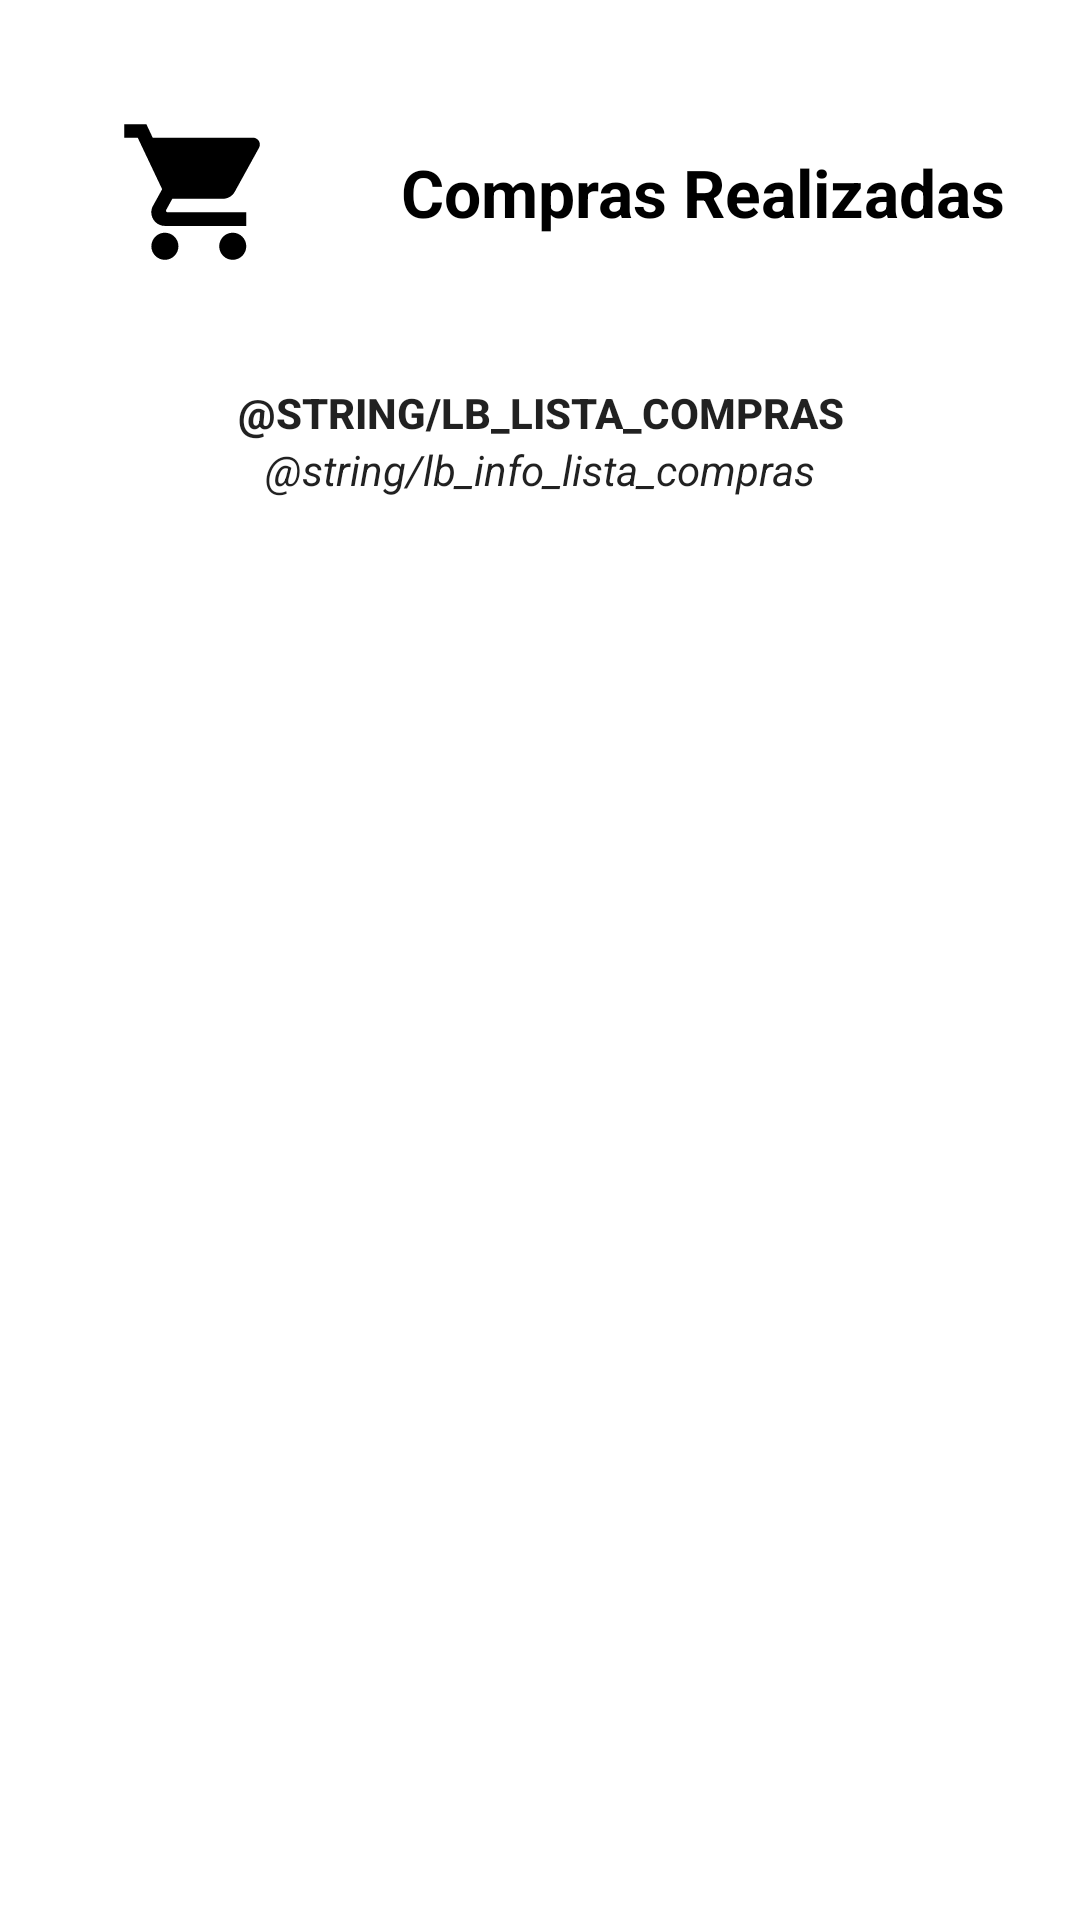

Layout XML and referenced resources for this Android screen:
<!-- AndroidManifest.xml: application theme Theme.Comprameste -->
<!-- res/layout/activity_historial.xml -->
<?xml version="1.0" encoding="utf-8"?>
<androidx.coordinatorlayout.widget.CoordinatorLayout xmlns:android="http://schemas.android.com/apk/res/android"
    xmlns:app="http://schemas.android.com/apk/res-auto"
    android:layout_width="match_parent"
    android:layout_height="match_parent"
    android:padding="10dp">

    
    <com.google.android.material.appbar.AppBarLayout
        android:id="@+id/appBarLayoutCompras"
        android:layout_width="match_parent"
        android:layout_height="wrap_content">

        <com.google.android.material.appbar.CollapsingToolbarLayout
            android:id="@+id/collapsingToolbarCompras"
            android:layout_width="match_parent"
            android:layout_height="wrap_content"
            app:layout_scrollFlags="scroll|exitUntilCollapsed"
            android:background="?attr/collapsedTitleTextAppearance">

            <LinearLayout
                android:layout_width="match_parent"
                android:layout_height="wrap_content"
                android:orientation="vertical">

                <TextView
                    android:id="@+id/lbTituloCompras"
                    android:layout_width="match_parent"
                    android:layout_height="match_parent"
                    android:gravity="center"
                    android:text="@string/cabecera_compras_realizadas"
                    android:textAppearance="@style/TextAppearance.AppCompat.Large"
                    android:textColor="#000"
                    android:textStyle="bold"
                    app:drawableStartCompat="@drawable/ic_launcher_shop_foreground"
                    app:fontFamily="sans-serif" />

                <LinearLayout
                    android:layout_width="match_parent"
                    android:layout_height="match_parent"
                    android:layout_marginTop="10dp"
                    android:gravity="center"
                    android:orientation="vertical">

                    <TextView
                        android:id="@+id/lbListaCompras"
                        android:layout_width="match_parent"
                        android:layout_height="wrap_content"
                        android:text="@string/lb_lista_compras"
                        android:gravity="center"
                        android:textStyle="bold"
                        android:textAppearance="@style/TextAppearance.AppCompat.Button" />

                    <TextView
                        android:id="@+id/lbInfoListaProductos"
                        android:layout_width="match_parent"
                        android:layout_height="wrap_content"
                        android:text="@string/lb_info_lista_compras"
                        android:gravity="center"
                        android:textStyle="italic"
                        android:textAppearance="@style/TextAppearance.AppCompat.Body1" />
                </LinearLayout>
            </LinearLayout>

        </com.google.android.material.appbar.CollapsingToolbarLayout>
    </com.google.android.material.appbar.AppBarLayout>

    
    <androidx.core.widget.NestedScrollView
        android:id="@+id/nestedScrollCompras"
        android:layout_width="match_parent"
        android:layout_height="match_parent"
        app:layout_behavior="@string/appbar_scrolling_view_behavior">

        
        <LinearLayout
            android:layout_width="match_parent"
            android:layout_height="wrap_content"
            android:orientation="vertical">

            

            <androidx.recyclerview.widget.RecyclerView
                android:id="@+id/rvCompras"
                android:layout_width="match_parent"
                android:layout_height="wrap_content" />

            

        </LinearLayout>
    </androidx.core.widget.NestedScrollView>

</androidx.coordinatorlayout.widget.CoordinatorLayout>
<!-- resources referenced by this layout -->
<resources>
  <!-- drawable ic_launcher_shop_foreground (drawable) -->
  <vector xmlns:android="http://schemas.android.com/apk/res/android"
      android:width="108dp"
      android:height="108dp"
      android:viewportWidth="108"
      android:viewportHeight="108"
      android:tint="#000000">
    <group android:scaleX="2.2612352"
        android:scaleY="2.2612352"
        android:translateX="29.126413"
        android:translateY="26.865177">
      <path
          android:fillColor="@android:color/white"
          android:pathData="M7,18c-1.1,0 -1.99,0.9 -1.99,2S5.9,22 7,22s2,-0.9 2,-2 -0.9,-2 -2,-2zM1,2v2h2l3.6,7.59 -1.35,2.45c-0.16,0.28 -0.25,0.61 -0.25,0.96 0,1.1 0.9,2 2,2h12v-2L7.42,15c-0.14,0 -0.25,-0.11 -0.25,-0.25l0.03,-0.12 0.9,-1.63h7.45c0.75,0 1.41,-0.41 1.75,-1.03l3.58,-6.49c0.08,-0.14 0.12,-0.31 0.12,-0.48 0,-0.55 -0.45,-1 -1,-1L5.21,4l-0.94,-2L1,2zM17,18c-1.1,0 -1.99,0.9 -1.99,2s0.89,2 1.99,2 2,-0.9 2,-2 -0.9,-2 -2,-2z"/>
    </group>
  </vector>
  <string name="cabecera_compras_realizadas">Compras Realizadas</string>
  <style name="Theme.Comprameste" parent="Theme.MaterialComponents.DayNight.DarkActionBar">
          
          <item name="colorPrimary">@color/blue_crack</item>
          <item name="colorPrimaryVariant">@color/purple_700</item>
          <item name="colorOnPrimary">@color/white</item>
          
          <item name="colorSecondary">@color/teal_200</item>
          <item name="colorSecondaryVariant">@color/teal_700</item>
          <item name="colorOnSecondary">@color/black</item>
          
          <item name="android:statusBarColor" tools:targetApi="l">?attr/colorPrimaryVariant</item>
          
          <item name="collapsedTitleTextAppearance">@color/white</item>
      </style>
  <color name="blue_crack">#4C64EA</color>
  <color name="purple_700">#FF3700B3</color>
  <color name="white">#FFFFFFFF</color>
  <color name="teal_200">#FF03DAC5</color>
  <color name="teal_700">#FF018786</color>
  <color name="black">#FF000000</color>
</resources>
